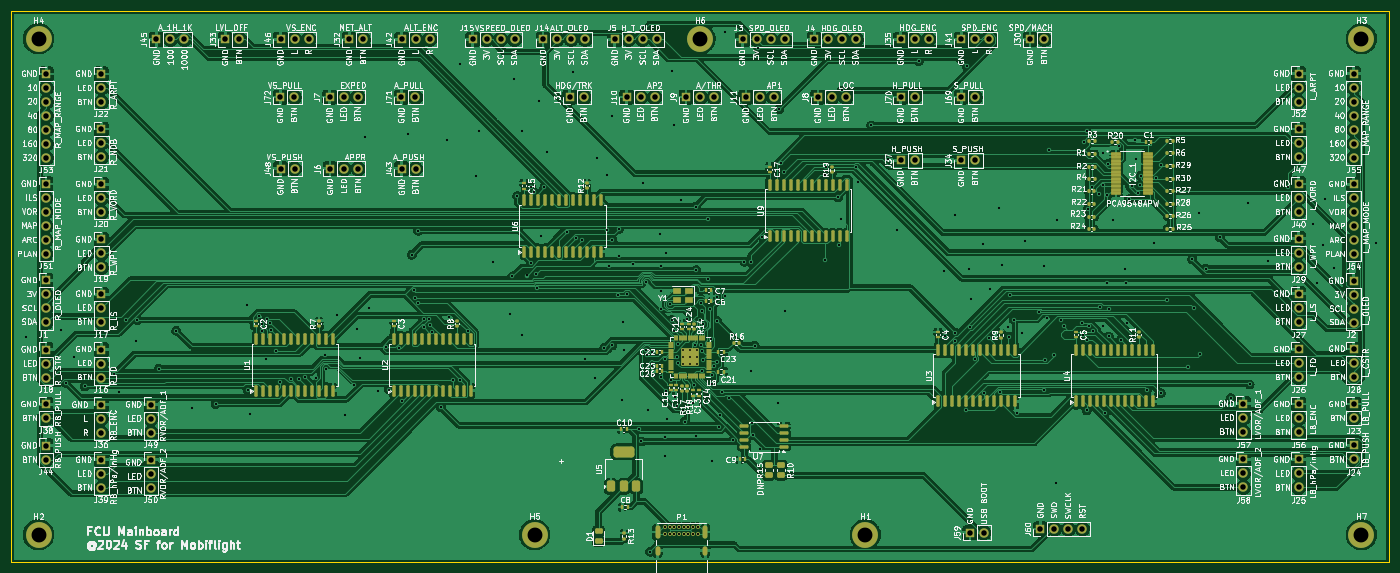
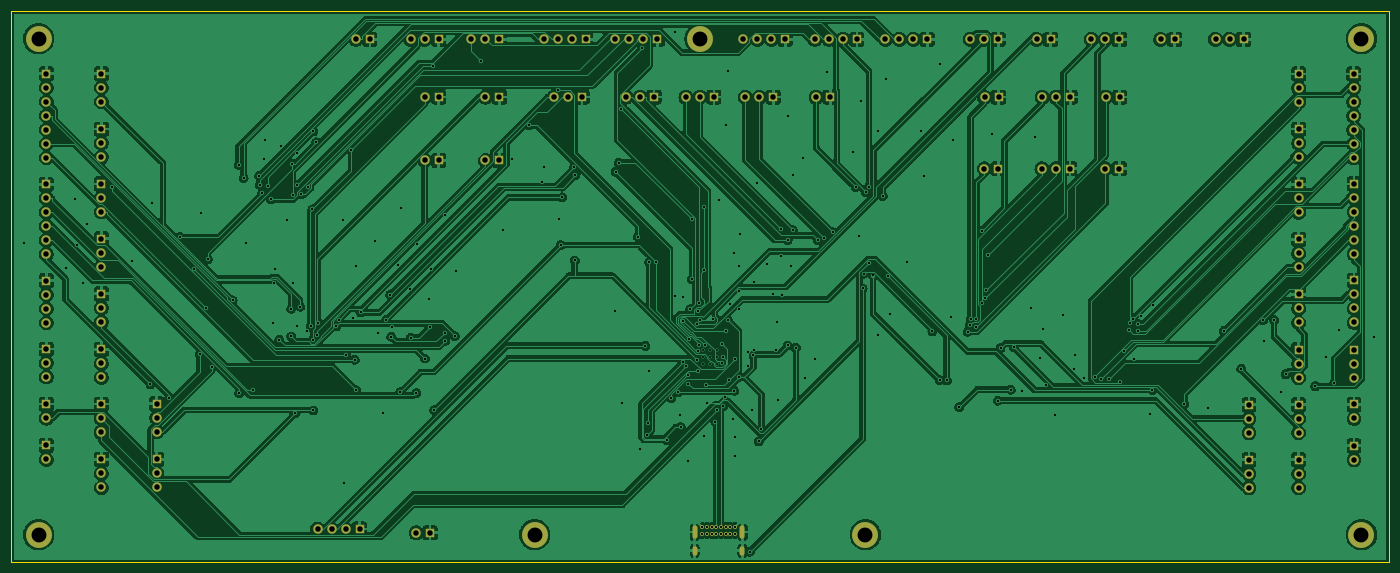
Circuit board: 11 layer files. Board 250.0 x 100.0 mm.
- bottom_copper: FCU_Mainboard_v4-B_Cu.gbr (411226 bytes)
- bottom_mask: FCU_Mainboard_v4-B_Mask.gbr (8179 bytes)
- paste: FCU_Mainboard_v4-B_Paste.gbr (459 bytes)
- bottom_silk: FCU_Mainboard_v4-B_Silkscreen.gbr (460 bytes)
- outline: FCU_Mainboard_v4-Edge_Cuts.gbr (613 bytes)
- top_copper: FCU_Mainboard_v4-F_Cu.gbr (513234 bytes)
- top_mask: FCU_Mainboard_v4-F_Mask.gbr (20538 bytes)
- paste: FCU_Mainboard_v4-F_Paste.gbr (12878 bytes)
- top_silk: FCU_Mainboard_v4-F_Silkscreen.gbr (623786 bytes)
- drill: FCU_Mainboard_v4-NPTH.drl (265 bytes)
- drill: FCU_Mainboard_v4-PTH.drl (8963 bytes)

=== bottom_copper: FCU_Mainboard_v4-B_Cu.gbr (411226 bytes, source omitted) ===
=== bottom_mask: FCU_Mainboard_v4-B_Mask.gbr (8179 bytes, source omitted) ===
=== paste: FCU_Mainboard_v4-B_Paste.gbr ===
%TF.GenerationSoftware,KiCad,Pcbnew,8.0.5*%
%TF.CreationDate,2024-09-28T19:10:59+02:00*%
%TF.ProjectId,FCU_Mainboard_v4,4643555f-4d61-4696-9e62-6f6172645f76,rev?*%
%TF.SameCoordinates,Original*%
%TF.FileFunction,Paste,Bot*%
%TF.FilePolarity,Positive*%
%FSLAX46Y46*%
G04 Gerber Fmt 4.6, Leading zero omitted, Abs format (unit mm)*
G04 Created by KiCad (PCBNEW 8.0.5) date 2024-09-28 19:10:59*
%MOMM*%
%LPD*%
G01*
G04 APERTURE LIST*
G04 APERTURE END LIST*
M02*

=== bottom_silk: FCU_Mainboard_v4-B_Silkscreen.gbr ===
%TF.GenerationSoftware,KiCad,Pcbnew,8.0.5*%
%TF.CreationDate,2024-09-28T19:10:59+02:00*%
%TF.ProjectId,FCU_Mainboard_v4,4643555f-4d61-4696-9e62-6f6172645f76,rev?*%
%TF.SameCoordinates,Original*%
%TF.FileFunction,Legend,Bot*%
%TF.FilePolarity,Positive*%
%FSLAX46Y46*%
G04 Gerber Fmt 4.6, Leading zero omitted, Abs format (unit mm)*
G04 Created by KiCad (PCBNEW 8.0.5) date 2024-09-28 19:10:59*
%MOMM*%
%LPD*%
G01*
G04 APERTURE LIST*
G04 APERTURE END LIST*
M02*

=== outline: FCU_Mainboard_v4-Edge_Cuts.gbr ===
%TF.GenerationSoftware,KiCad,Pcbnew,8.0.5*%
%TF.CreationDate,2024-09-28T19:10:59+02:00*%
%TF.ProjectId,FCU_Mainboard_v4,4643555f-4d61-4696-9e62-6f6172645f76,rev?*%
%TF.SameCoordinates,Original*%
%TF.FileFunction,Profile,NP*%
%FSLAX46Y46*%
G04 Gerber Fmt 4.6, Leading zero omitted, Abs format (unit mm)*
G04 Created by KiCad (PCBNEW 8.0.5) date 2024-09-28 19:10:59*
%MOMM*%
%LPD*%
G01*
G04 APERTURE LIST*
%TA.AperFunction,Profile*%
%ADD10C,0.150000*%
%TD*%
G04 APERTURE END LIST*
D10*
X20000000Y-19950000D02*
X270000000Y-19950000D01*
X270000000Y-119950000D01*
X20000000Y-119950000D01*
X20000000Y-19950000D01*
M02*

=== top_copper: FCU_Mainboard_v4-F_Cu.gbr (513234 bytes, source omitted) ===
=== top_mask: FCU_Mainboard_v4-F_Mask.gbr (20538 bytes, source omitted) ===
=== paste: FCU_Mainboard_v4-F_Paste.gbr (12878 bytes, source omitted) ===
=== top_silk: FCU_Mainboard_v4-F_Silkscreen.gbr (623786 bytes, source omitted) ===
=== drill: FCU_Mainboard_v4-NPTH.drl ===
M48
; DRILL file {KiCad 8.0.5} date 2024-09-28T19:10:55+0200
; FORMAT={-:-/ absolute / inch / decimal}
; #@! TF.CreationDate,2024-09-28T19:10:55+02:00
; #@! TF.GenerationSoftware,Kicad,Pcbnew,8.0.5
; #@! TF.FileFunction,NonPlated,1,2,NPTH
FMAT,2
INCH
%
G90
G05
M30

=== drill: FCU_Mainboard_v4-PTH.drl (8963 bytes, source omitted) ===
